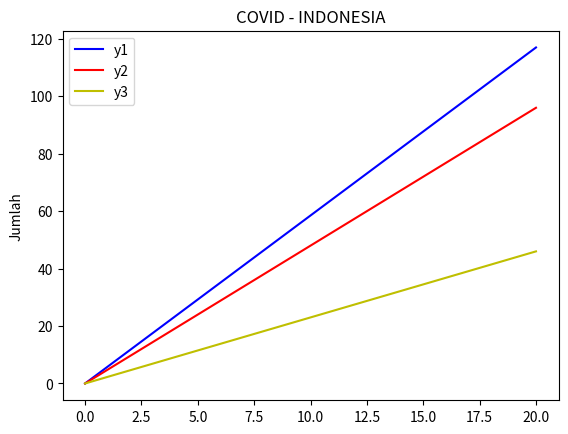

Generate this figure with matplotlib:
import numpy as np
import matplotlib.pyplot as plt
# x = np.arange(0, 3*np.pi, 0.1)
# y = np.tan(x)
x = np.linspace(0,20,2)
y1 = [0,117]
y2 = [0,96]
y3 = [0,46]
data1 = 117
data2 = 87
data3 = 43

# COVID INDONESIA
ax = plt.gca()
# for data in range(data1):
#     ax.scatter(x=[data,data], y=[data,data], label='Data')
plt.plot(x, y1, "-b", label='y1')
plt.plot(x, y2, "-r", label='y2')
plt.plot(x, y3, "-y", label='y3')
plt.legend(loc="best")
# plt.ylim(-1.5, 2.0)
ax.set_xlabel("")
ax.set_ylabel("Jumlah")
plt.title("COVID - INDONESIA")
plt.show()

print("debug")
